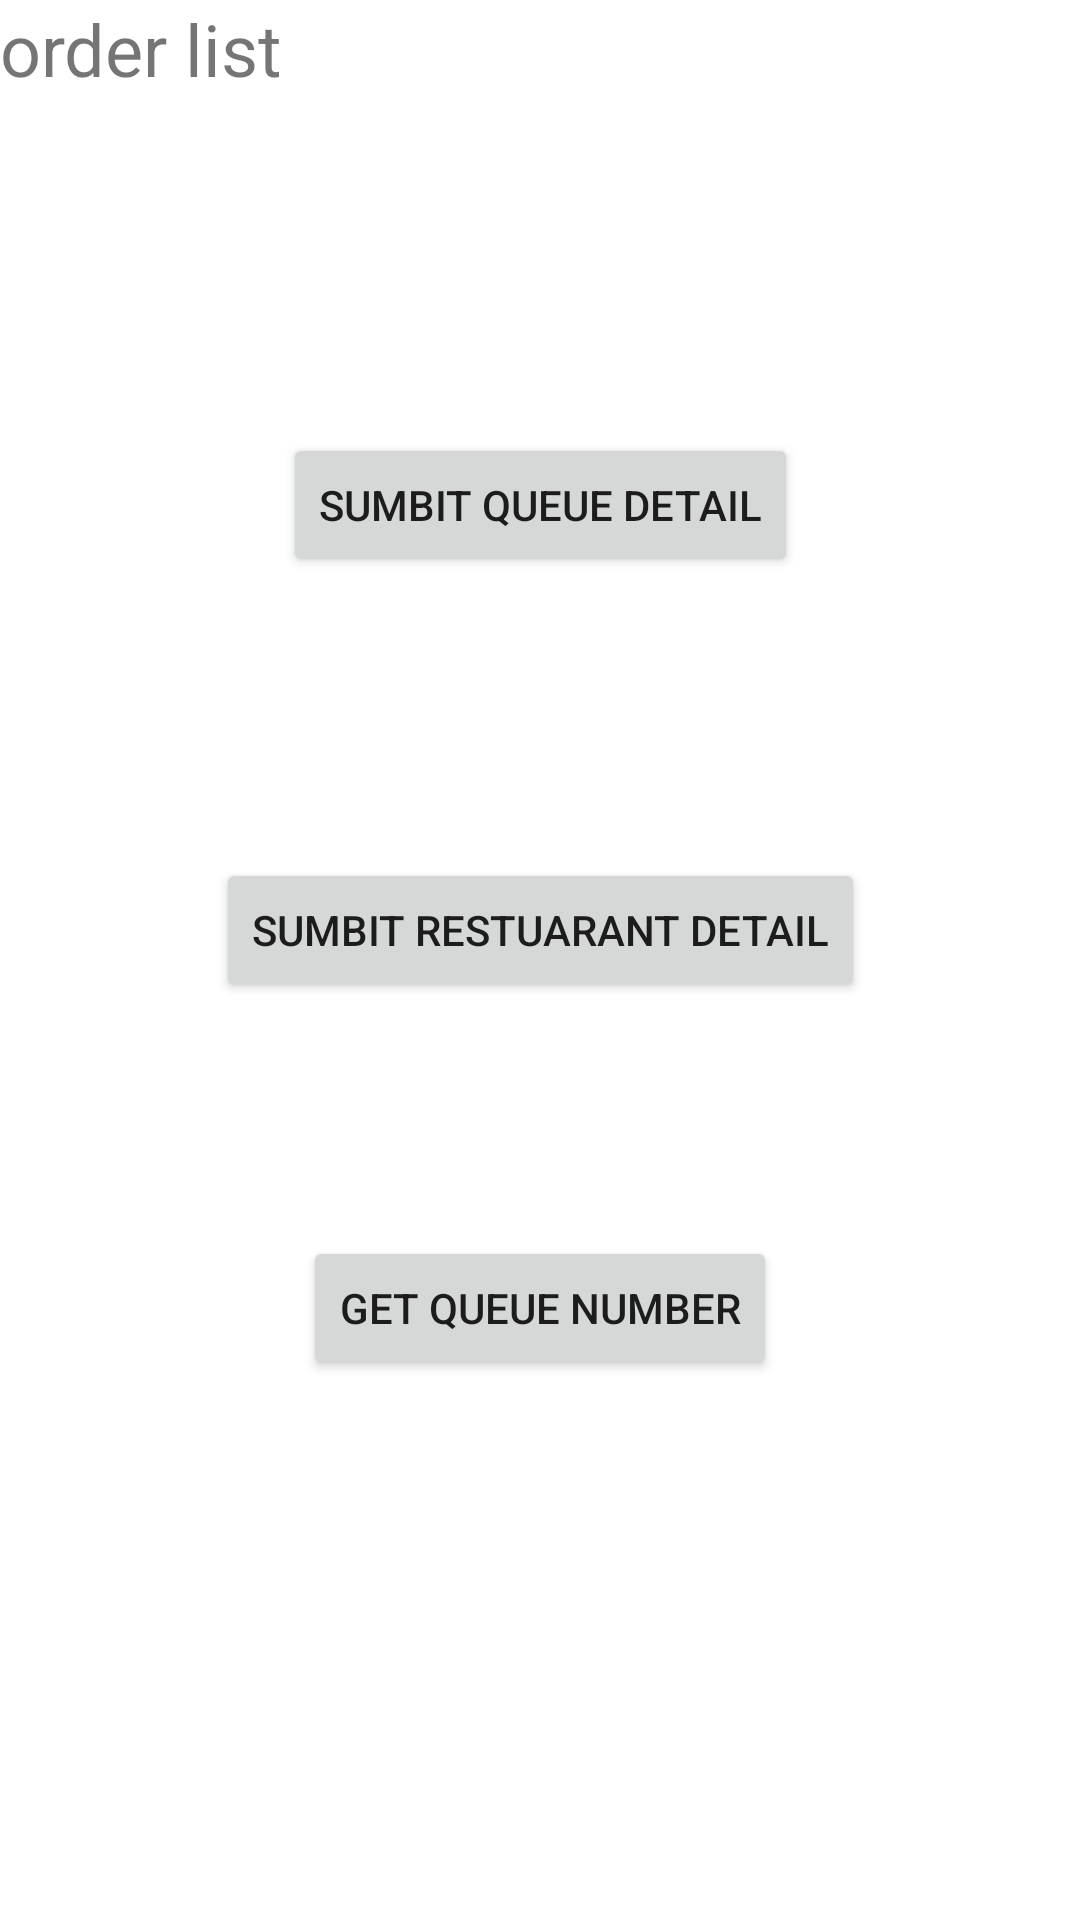

Reconstruct the res/layout file that produces this screen, plus the resources it refers to.
<!-- AndroidManifest.xml: application theme AppTheme -->
<!-- res/layout/fragment_order_list_2.xml -->
<?xml version="1.0" encoding="utf-8"?>
<androidx.constraintlayout.widget.ConstraintLayout
    xmlns:android="http://schemas.android.com/apk/res/android"
    xmlns:tools="http://schemas.android.com/tools"
    xmlns:app="http://schemas.android.com/apk/res-auto"
    android:background="@color/colorWhite"
    android:layout_width="match_parent"
    android:layout_height="match_parent"
    tools:context=".fragment.OrderListFragment">

    <TextView
        android:id="@+id/titlePage"
        android:layout_width="match_parent"
        android:layout_height="match_parent"
        android:text="order list"
        android:textSize="24sp" />

    <Button
        android:id="@+id/submitShopDetail"
        android:layout_width="wrap_content"
        android:layout_height="wrap_content"
        android:layout_alignParentStart="true"
        android:layout_alignParentEnd="true"
        android:layout_alignParentBottom="true"
        android:enabled="true"
        android:text="sumbit restuarant detail"
        app:layout_constraintBottom_toBottomOf="parent"
        app:layout_constraintEnd_toEndOf="parent"
        app:layout_constraintStart_toStartOf="parent"
        app:layout_constraintTop_toTopOf="parent"
        app:layout_constraintVertical_bias="0.483" />

    <Button
        android:id="@+id/submitQueueNumberDetail"
        android:layout_width="wrap_content"
        android:layout_height="wrap_content"
        android:layout_alignParentStart="true"
        android:layout_alignParentEnd="true"
        android:layout_alignParentBottom="true"
        android:layout_marginBottom="325dp"
        android:enabled="true"
        android:text="sumbit queue detail"
        app:layout_constraintBottom_toBottomOf="parent"
        app:layout_constraintEnd_toEndOf="parent"
        app:layout_constraintStart_toStartOf="parent"
        app:layout_constraintTop_toTopOf="parent"
        app:layout_constraintVertical_bias="0.541" />

    <Button
        android:id="@+id/retrieveQueueNumber"
        android:layout_width="wrap_content"
        android:layout_height="wrap_content"
        android:layout_alignParentStart="true"
        android:layout_alignParentTop="true"
        android:layout_alignParentEnd="true"
        android:layout_marginTop="219dp"
        android:text="get queue number"
        app:layout_constraintBottom_toBottomOf="parent"
        app:layout_constraintEnd_toEndOf="parent"
        app:layout_constraintStart_toStartOf="parent"
        app:layout_constraintTop_toTopOf="parent"
        app:layout_constraintVertical_bias="0.517" />

</androidx.constraintlayout.widget.ConstraintLayout>
<!-- resources referenced by this layout -->
<resources>
  <color name="colorWhite">#fff</color>
  <style name="AppTheme" parent="Theme.AppCompat.Light.DarkActionBar">
          
          <item name="colorPrimary">@color/colorPrimary</item>
          <item name="colorPrimaryDark">@color/colorPrimaryDark</item>
          <item name="colorAccent">@color/colorAccent</item>
      </style>
  <color name="colorPrimary">#6200EE</color>
  <color name="colorPrimaryDark">#3700B3</color>
  <color name="colorAccent">#03DAC5</color>
</resources>
